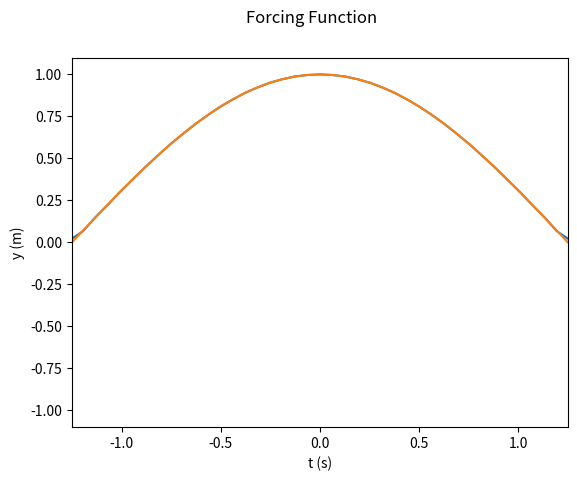
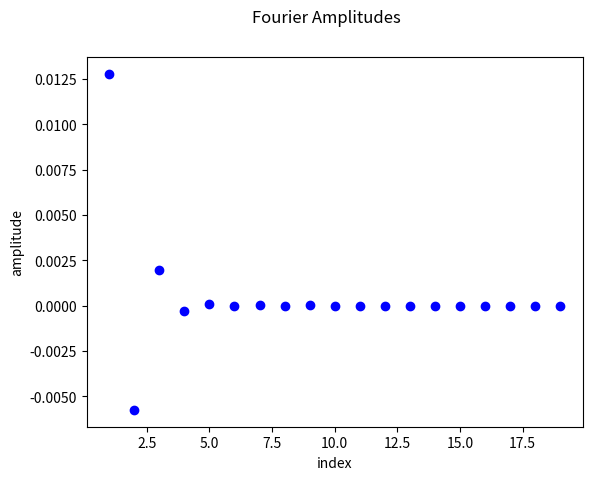
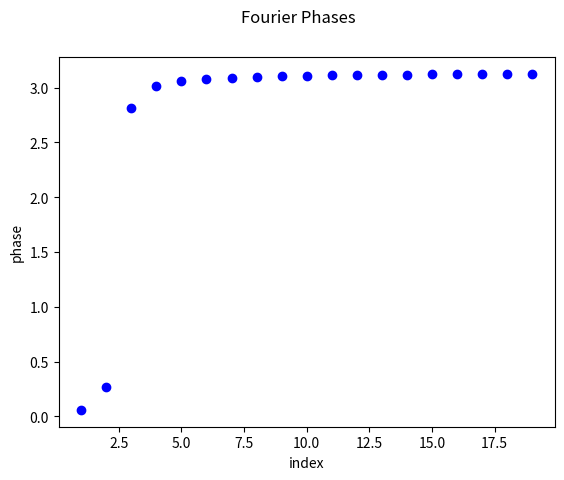
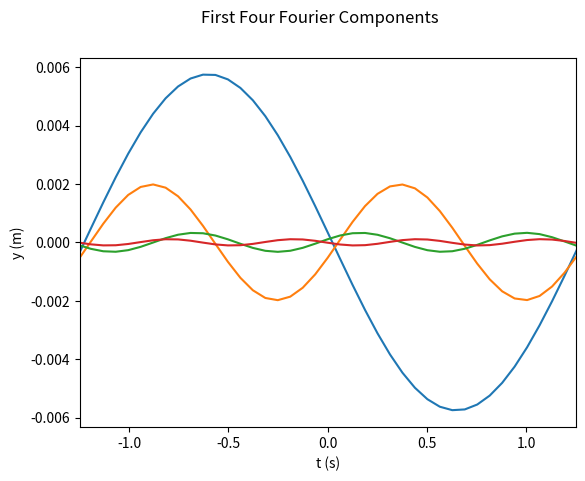
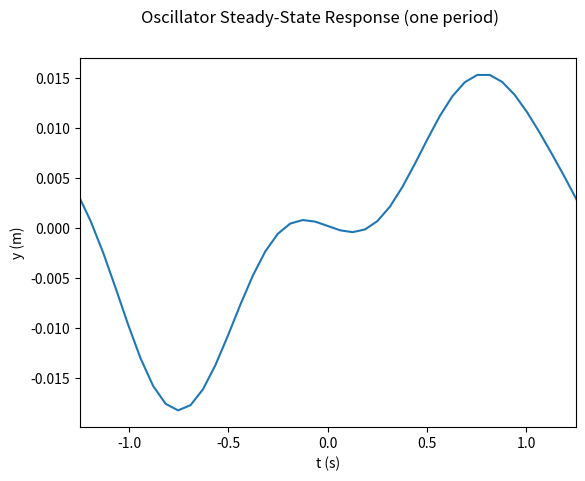

The script that saved these images, in order:
#%%
import numpy as np
import matplotlib.pyplot as plt
import math

# This is an example of using Python calculate an plot the response of a damped
# oscillator driven by various forcing functions. The forcing function is expressed
# as its Fourier series (truncated), the response for each Fourier component is calculated,
# and all of the responses are added together to given the total response.

# To execute this I use Python Version 3.6.0, installed with Anaconda 4.3.0 (64-bit)
# Let me know if you have problems with other versions, but for sure some minor
# changes (e.g. print commands) would have to be made to use Python versions <3

# Parameters for the forcing or driving function
T = 5 / 2  # period of the driving function
N = 19  # maximum harmonic to include in the Fourier series
f0 = 1  # amplitude of the forcing function (force divided by mass)
print("Example program for plotting the response of a forced oscillator")
print("A sawtooth forcing function is assumed, with amplitude ", f0)
print("The period is T=", T)
print(N, " harmonics are included in the truncated Fourier series")

# Function returning the exact forcing function
def Fa(t):
    return f0 * math.cos(omega(1) * t / 2)


# Function returning the Fourier amplitudes for the forcing function
def b(n):
    return (
        2 * f0 * (1 - math.pow(-1.0, n)) / (n * math.pi)
    )  # Example for a sawtooth function


def a(n):
    return (
        2
        * f0
        * (
            (2 * n - 1) * math.sin((2 * math.pi * n + math.pi) / 2)
            + (2 * n + 1) * math.sin((2 * math.pi * n - math.pi) / 2)
        )
        / (math.pi * (4 * n * n - 1))
    )


a0 = 2 * f0 / math.pi

# Specify the damped oscillator parameters:
omega0 = 2 * math.pi  # natural frequency
beta = omega0 / 16  # damping parameter
print("The oscillator natural frequency is ", omega0, " radians per second")
print("The damping constant beta=", beta, " per second")


def omega(n):
    return 2.0 * n * math.pi / T  # angular frequency of the nth harmonic


def A(n):  # Amplitude of the response of the nth harmonic
    return a(n) / math.sqrt(
        math.pow((omega0 * omega0 - math.pow(omega(n), 2)), 2)
        + 4.0 * math.pow(omega(n), 2) * beta * beta
    )


def delta(n):  # phase of the response of the nth harmonic
    return math.atan2(2.0 * omega(n) * beta, omega0 * omega0 - math.pow(omega(n), 2))


# Note: the Python atan2 function requires the argument order (y,x), opposite from MathCad


def F(t):  # The forcing function, represented as a truncated Fourier series
    r = 0
    r = r + a0
    for n in range(1, N + 1):
        r = r + a(n) * math.cos(omega(n) * t)
    return r


def x(t):  # The response, represented as a truncated Fourier series
    r = 0
    for n in range(1, N + 1):
        r = r + A(n) * math.sin(omega(n) * t - delta(n))
    return r


# Choose a set of time values at which to evaluate the solution y(t)
nStep = 100
step = 2.0 * math.pi / nStep
t = np.arange(-math.pi, math.pi + step, step)

Fs = np.zeros(nStep + 1)
Fexact = np.zeros(nStep + 1)
xs = np.zeros(nStep + 1)
for i in range(nStep + 1):
    Fs[i] = F(t[i])
    # The forcing function as a truncated series
    Fexact[i] = Fa(t[i])  # Analytic function
    xs[i] = x(t[i])
    # The response of the oscillator

# Use pyplot from matplotlib to plot F(t)
fig, af = plt.subplots()
plt.xlim(-T / 2.0, T / 2.0)
plt.suptitle("Forcing Function")
af.set_xlabel("t (s)")
af.set_ylabel("y (m)")
af.plot(t, Fs)
af.plot(t, Fexact)
plt.show()

# Plot the Fourier amplitudes
inds = range(1, N + 1)
Ds = np.zeros(N)
Phases = np.zeros(N)
for n in inds:
    Ds[n - 1] = A(n)
    Phases[n - 1] = delta(n)
print("The Fourier amplitudes of the response are ")
print(Ds)

fig, aD = plt.subplots()
plt.suptitle("Fourier Amplitudes")
aD.set_xlabel("index")
aD.set_ylabel("amplitude")
aD.plot(inds, Ds, "bo")
plt.show()

# Plot the Fourier phases
fig, dD = plt.subplots()
plt.suptitle("Fourier Phases")
dD.set_xlabel("index")
dD.set_ylabel("phase")
dD.plot(inds, Phases, "bo")
plt.show()

# Plot some individual Fourier components
# The numpy module is used for array handling
m1 = np.zeros(nStep + 1)
m2 = np.zeros(nStep + 1)
m3 = np.zeros(nStep + 1)
m4 = np.zeros(nStep + 1)
for i in range(nStep + 1):
    m1[i] = Ds[1] * math.sin(omega(1) * t[i] - delta(1))
    m2[i] = Ds[2] * math.sin(omega(2) * t[i] - delta(2))
    m3[i] = Ds[3] * math.sin(omega(3) * t[i] - delta(3))
    m4[i] = Ds[4] * math.sin(omega(4) * t[i] - delta(4))
fig, am = plt.subplots()
plt.xlim(-T / 2.0, T / 2.0)
plt.suptitle("First Four Fourier Components")
am.set_xlabel("t (s)")
am.set_ylabel("y (m)")
am.plot(t, m1)
am.plot(t, m2)
am.plot(t, m3)
am.plot(t, m4)
plt.show()

# Plot the full response
fig, ax = plt.subplots()
plt.xlim(-T / 2.0, T / 2.0)
plt.suptitle("Oscillator Steady-State Response (one period)")
ax.set_xlabel("t (s)")
ax.set_ylabel("y (m)")
ax.plot(t, xs)
plt.show()
# %%
